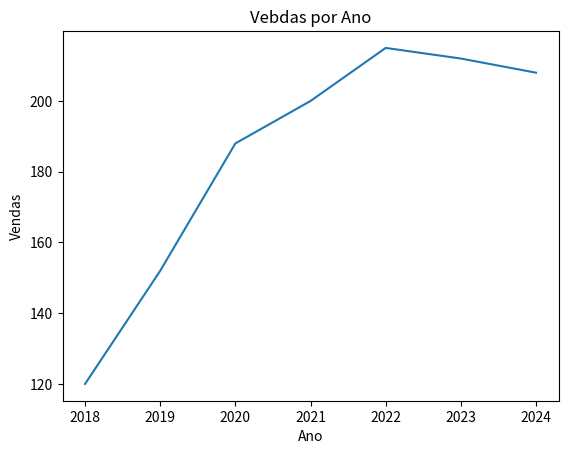

Write the Python code that produced this figure.
import pandas as pd
import matplotlib.pyplot as plt

dados ={'Ano': [2018,2019,2020,2021,2022,2023,2024],
        'Vendas': [120,152,188,200,215,212,208]}

df=pd.DataFrame(dados)


plt.plot(df['Ano'], df['Vendas'])
plt.xlabel('Ano')
plt.ylabel('Vendas')
plt.title('Vebdas por Ano')
plt.show()

